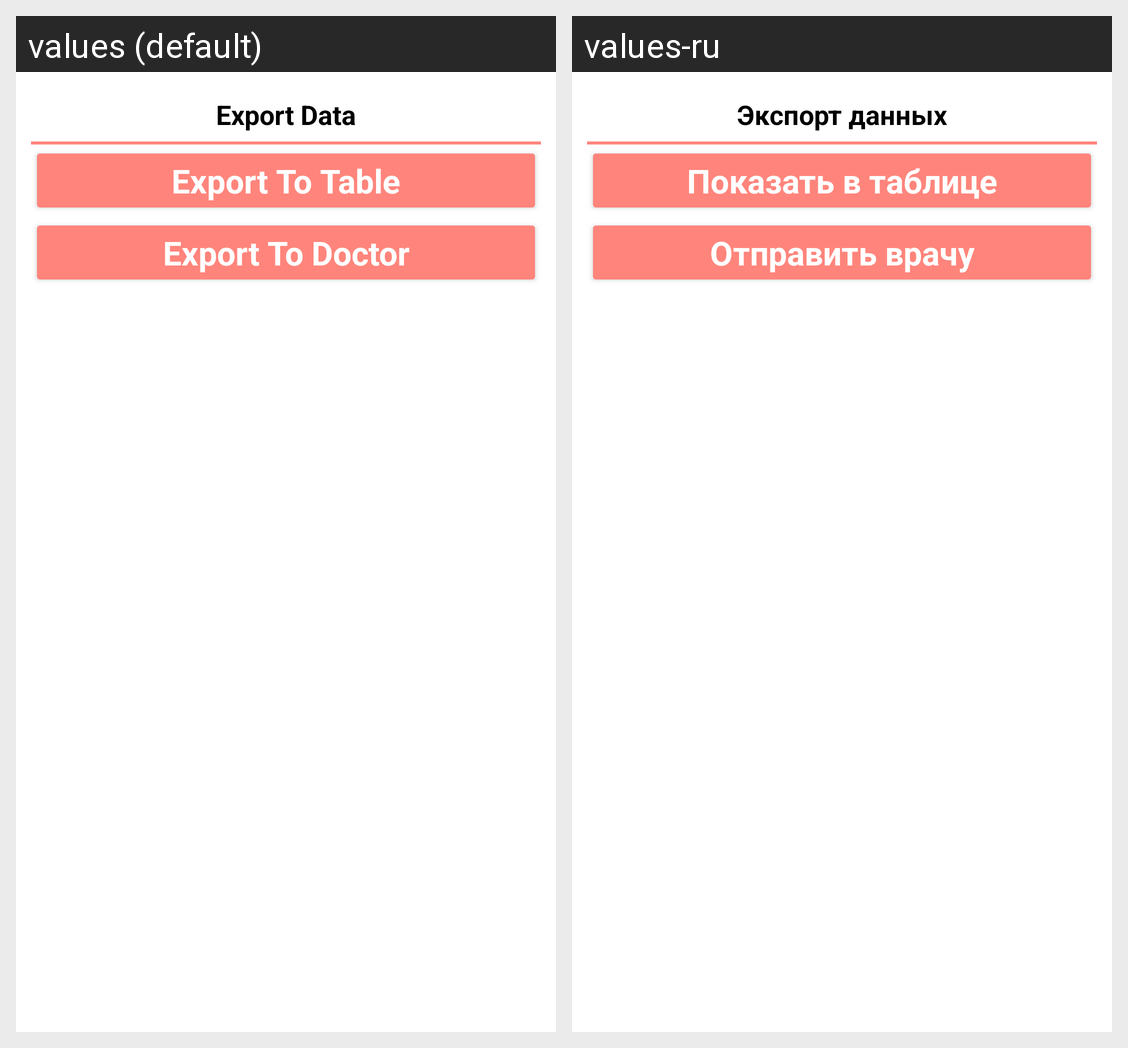

The same Android screen rendered under two of its app's locales, left to right. List the strings drawn on it with the default value and each locale's translation.
Android screen res/layout/fragment_export_data.xml rendered under 2 locales, left to right: values (default), values-ru. Device: Nexus 5 (rendered at 1080×1920; each locale shown at half size, 540×960, under a caption strip naming it); theme Theme.DIACompanion.
Strings drawn on this screen, with the default value and each locale's value (text and hints the layout hard-codes, and strings that could not be matched under every locale, appear in the picture but are not listed):

ExportData
  values: Export Data
  values-ru: Экспорт данных

ExportToXLSX
  values: Export To Table
  values-ru: Показать в таблице

ExportToDoctor
  values: Export To Doctor
  values-ru: Отправить врачу
